Run: headless pygame with SDL's dummy video driver; simulated clock (each Clock.tick advances the game by its frame time, no real sleeping); random seed 0; keys injected as events and as key.get_pressed() state; mouse plan: one left click at the window centre at the start of phase 2, then a move to the lower-right quarter at the start of phase 3.
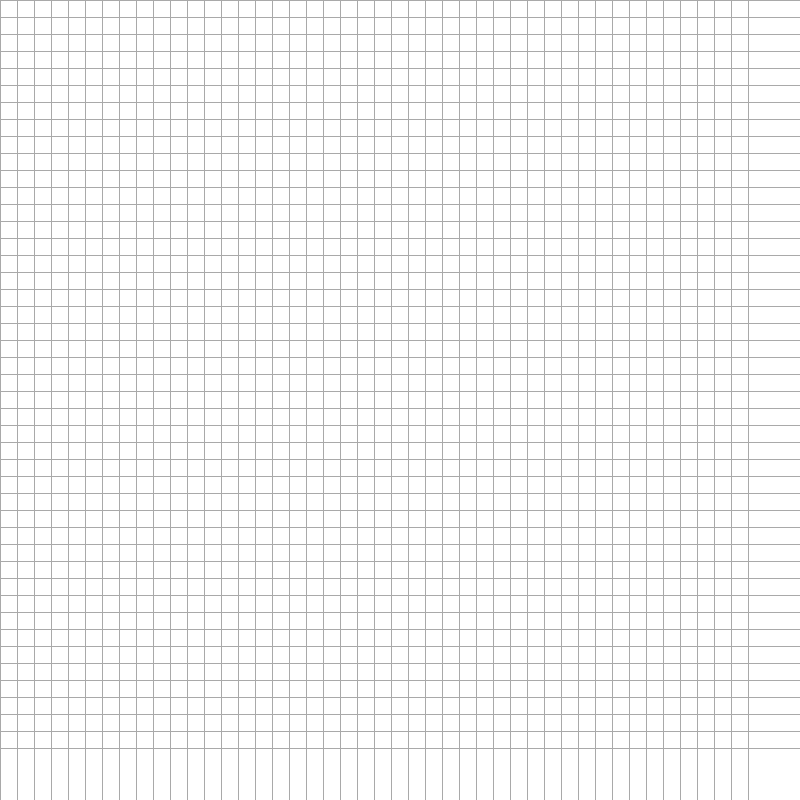
Frame 1 of 4 · flips 1–60 · no input
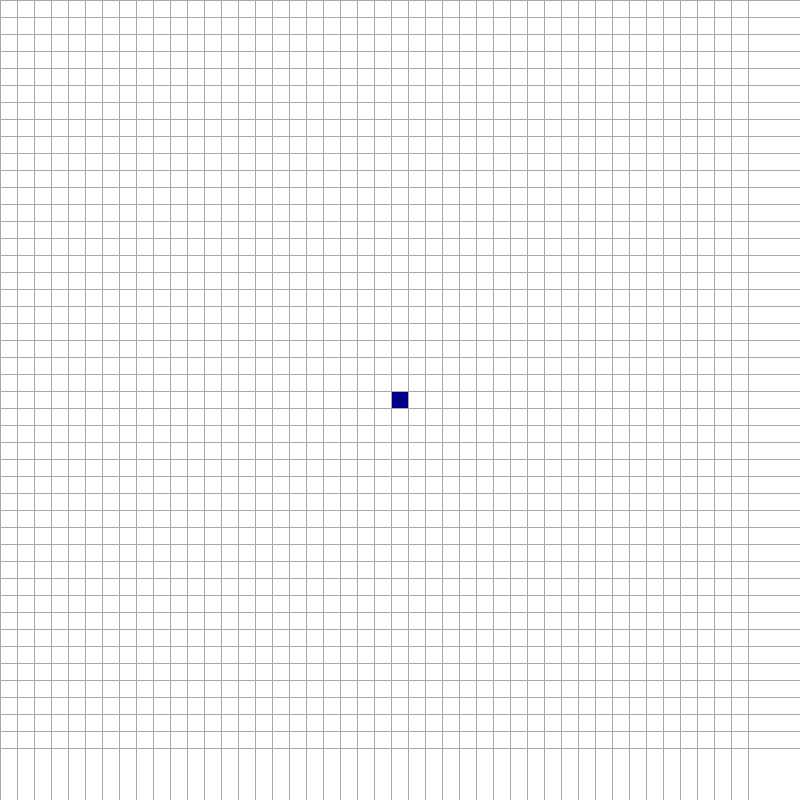
Frame 2 of 4 · flips 61–180 · clicked the window centre · tapped SPACE, RETURN · held RIGHT (→), D
Frame 3 of 4 · flips 181–300 · moved the mouse to the lower-right quarter · held DOWN (↓), S · screen unchanged from frame 2, image omitted
Frame 4 of 4 · flips 301–420 · held LEFT (←), A, UP (↑), W · screen unchanged from frame 3, image omitted

The pygame program that drew these frames:

import pygame
import math
from queue import PriorityQueue
# PriorityQueue --> https://docs.python.org/3/library/queue.html


'''
TASK DESCRIPTION:
The labyrinth has no walls, but bushes surround the path on each side.
If a players move into a bush, they lose. The labyrinth is presented as a matrix (a list of lists): 1
is a bush and 0 is part of the path.
The labyrinth's size is 12 x 12 and the outer cells are also bushes.
Players start at cell (1,1). The exit is at cell (10,10).
You need to find a route through the labyrinth. Players can move in only four directions--South
(down [1,0]), North (up [-1,0]), East (right [0,1]), West (left [0, -1]). The route is described
 as a string consisting of different characters: "S"=South, "N"=North, "E"=East, and "W"=West.

Checkio Task (Open Labirynth) - https://py.checkio.org/pl/mission/open-labyrinth/
'''


# Window display settings
WIDTH = 800
WIN = pygame.display.set_mode((WIDTH, WIDTH))
pygame.display.set_caption("CheckIO Open Labyrinth A* Pathfinding Solution (Visualization)")

# Colors consants
MIRUMEE_BLUE = (44, 143, 162) # Bushes color
DARK_BLUE = (0, 0, 139)  # Start (player) color

WHITE = (255, 255, 255) # Blank node
BLACK = (0, 0, 0)
RED = (255, 0, 0)
GREEN = (0, 225, 0) # Open node
BLUE = (0, 255, 0)
YELLOW = (255, 255, 0)
PURPLE = (128, 0, 128)
ORANGE = (255, 165, 0) # End node
GREY = (169, 169, 169) # Path color
LIGHT_GREY = (200, 200, 200)
TURQ = (64, 224, 208)

class Node:
    '''
    This class will track user custom nodes selecting by the coordinates of the spot.
    '''
    def __init__(self, row, col, width, total_rows):
        self.row = row
        self.col = col
        self.x = row * width
        self.y = col * width
        self.color = WHITE # Blank node color
        self.near_nodes = [] # Possitions of all neighbor nodes near tracked object
        self.width = width
        self.total_rows = total_rows

    # Position returning
    def get_pos(self):
        return self.row, self.col


    # Change node color methods
    def is_closed(self):
        return self.color == LIGHT_GREY
    def is_open(self):
        return self.color == GREEN

    def is_bush(self):
        return self.color == MIRUMEE_BLUE

    def is_start(self):
        return self.color == DARK_BLUE

    def is_end(self):
        return self.color == ORANGE

    def reset(self):
        self.color = WHITE


    # Change node status
    def make_closed(self):
        self.color = LIGHT_GREY
    
    def make_open(self):
        self.color = GREEN

    def make_bush(self):
        self.color = MIRUMEE_BLUE
        print("Bush Created [{}, {}]".format(self.x, self.y))
    
    def make_start(self):
        self.color = DARK_BLUE
        print("Start Created [{}, {}]".format(self.x, self.y))

    def make_end(self):
        self.color = ORANGE
        print("End Created [{}, {}]".format(self.x, self.y))
    
    def make_path(self):
        self.color = RED
        print("Path Created [{}, {}]".format(self.x, self.y))


    # Node drawing
    def draw(self, win):
        pygame.draw.rect(win, self.color, (self.x, self.y, self.width, self.width))

    # TODO (Check possible node neighbors that's not a wall)
    def update_near_nodes(self, grid):
        # 0
        # 1
        # 2
        # 3
        # 4
        # (total_rows)

        self.near_nodes = []
        if self.col > 0 and not grid[self.row][self.col - 1].is_bush(): # LEFT CHECK
            self.near_nodes.append(grid[self.row][self.col - 1])

        if self.row > 0 and not grid[self.row - 1][self.col].is_bush(): # UP CHECK
            self.near_nodes.append(grid[self.row - 1][self.col])


        if self.col < self.total_rows - 1 and not grid[self.row][self.col + 1].is_bush(): # RIGHT CHECK
            self.near_nodes.append(grid[self.row][self.col + 1])

        if self.row < self.total_rows - 1 and not grid[self.row + 1][self.col].is_bush(): # DOWN CHECK
            self.near_nodes.append(grid[self.row + 1][self.col])

    # Two nodes compare (always False)
    def __lt__(self, other):
        return False

# H(n) - Current node to end_node general distance    
def h(p1, p2):
    x1, y1 = p1
    x2, y2 = p2
    return abs(x1 - x2) + abs(y1 - y2)

def backtrack_path(last_node, current, draw):
    while current in last_node:
        current = last_node[current]
        current.make_path()
        draw()

def algorithm(draw, grid, start, end):
    count = 0 # Counting steps 
    open_set = PriorityQueue() # Always get the smallest element from open_set
    open_set.put((0, count, start)) # Put start node into open set
    last_node = {} # Dictionary that explains path step-by-step from backtrack
    g_value = {spot: float("inf") for row in grid for spot in row} # Keeps track of current shortest distance from start node to this node
    g_value[start] = 0 # g value of start is always zero
    f_value = {spot: float("inf") for row in grid for spot in row} # Keeps track of predicted distance from end to this node
    f_value[start] = h(start.get_pos(), end.get_pos()) # heuristic distance

    open_set_hash = {start}

    while not open_set.empty():
        for event in pygame.event.get():
            if event.type == pygame.QUIT:
                pygame.quit()

        current = open_set.get()[2]
        open_set_hash.remove(current)

        if current == end:
            backtrack_path(last_node, end, draw)
            end.make_end()
            return True # We found the path
        
        for near in current.near_nodes:
            temp_g_value = g_value[current] + 1

            if temp_g_value < g_value[near]:
                last_node[near] = current
                g_value[near] = temp_g_value
                f_value[near] = temp_g_value + h(near.get_pos(), end.get_pos())
                if near not in open_set_hash:
                    count += 1
                    open_set.put((f_value[near], count, near))
                    open_set_hash.add(near)
                    near.make_open()
        
        draw()

        if current != start:
            current.make_closed()
    
    return False


# Generating grid on whole window
def make_grid(rows, width):
    grid = []
    gap = width // rows
    for row in range(rows):
        grid.append([])
        for col in range(rows):
            node = Node(row, col, gap, rows)
            grid[row].append(node)

    return grid

# Display gird and make outlines for every grid
def draw_grid(win, rows, width):
    grid_gap = width // rows
    for i in range(rows):
        pygame.draw.line(win, GREY, (0, i * grid_gap), (width, i * grid_gap))
        for j in range(rows):
            pygame.draw.line(win, GREY, (j * grid_gap, 0), (j * grid_gap, width))

# Draw all elements
def draw(win, grid, rows, width):
    win.fill(WHITE)

    for row in grid:
        for node in row:
            node.draw(win)

    draw_grid(win, rows, width)
    pygame.display.update()

# Detecting mouse clicked possition
def getMouse_clicked_pos(pos, rows, width):
    grid_gap = width // rows
    y, x = pos

    row = y // grid_gap
    col = x // grid_gap

    return row, col

# Main loop for basic functions
def main(win, width):
    START_KEY = pygame.K_SPACE
    ROWS = 45 # Window size
    grid = make_grid(ROWS, width) # Grid generate

    start = None # Start possition
    end = None # End possition

    run = True  # Is application run
    
    while run:
        draw(win, grid, ROWS, width)
        for event in pygame.event.get():
            # Quit event
            if event.type == pygame.QUIT:
                run = False
            
            if pygame.mouse.get_pressed()[0]: # LMB
                pos = pygame.mouse.get_pos()
                row, col = getMouse_clicked_pos(pos, ROWS, width)
                spot = grid[row][col]
                # Always dreate start first if not exists...
                if not start and spot != end:
                    start = spot
                    start.make_start()

                # ...otherwise make end
                elif not end and spot != start:
                    end = spot
                    end.make_end()
                
                # If start and end exists make a bush
                elif spot != end and spot != start:
                    spot.make_bush()

            elif pygame.mouse.get_pressed()[2]: # RMB
                pos = pygame.mouse.get_pos()
                row, col = getMouse_clicked_pos(pos, ROWS, width)
                spot = grid[row][col]
                spot.reset()
                if spot == start:
                    start = None
                elif spot == end:
                    end = None

            # Algorithm start
            if event.type == pygame.KEYDOWN:
                if event.key == START_KEY and start and end:
                    print("ALGORITHM STARTED")
                    for row in grid:
                        for spot in row:
                            spot.update_near_nodes(grid)
                    
                    algorithm(lambda: draw(win, grid, ROWS, width), grid, start, end)

                if event.key == pygame.K_c:
                    start = None
                    end = None
                    grid = make_grid(ROWS, width)

    pygame.quit()

main(WIN, WIDTH)
